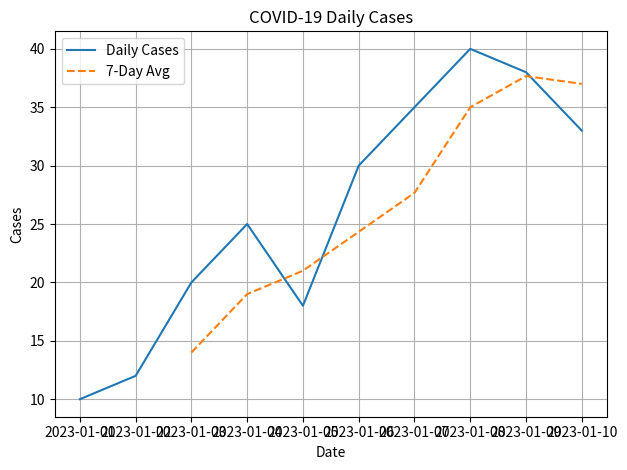

Here is the Python script that generated this plot:

import pandas as pd
import matplotlib.pyplot as plt

data = {
    "Date": pd.date_range(start="2023-01-01", periods=10),
    "Cases": [10, 12, 20, 25, 18, 30, 35, 40, 38, 33],
}
df = pd.DataFrame(data)

df["7d_avg"] = df["Cases"].rolling(window=3).mean()

plt.plot(df["Date"], df["Cases"], label="Daily Cases")
plt.plot(df["Date"], df["7d_avg"], label="7-Day Avg", linestyle="--")
plt.legend()
plt.title("COVID-19 Daily Cases")
plt.xlabel("Date")
plt.ylabel("Cases")
plt.grid()
plt.tight_layout()
plt.show()
